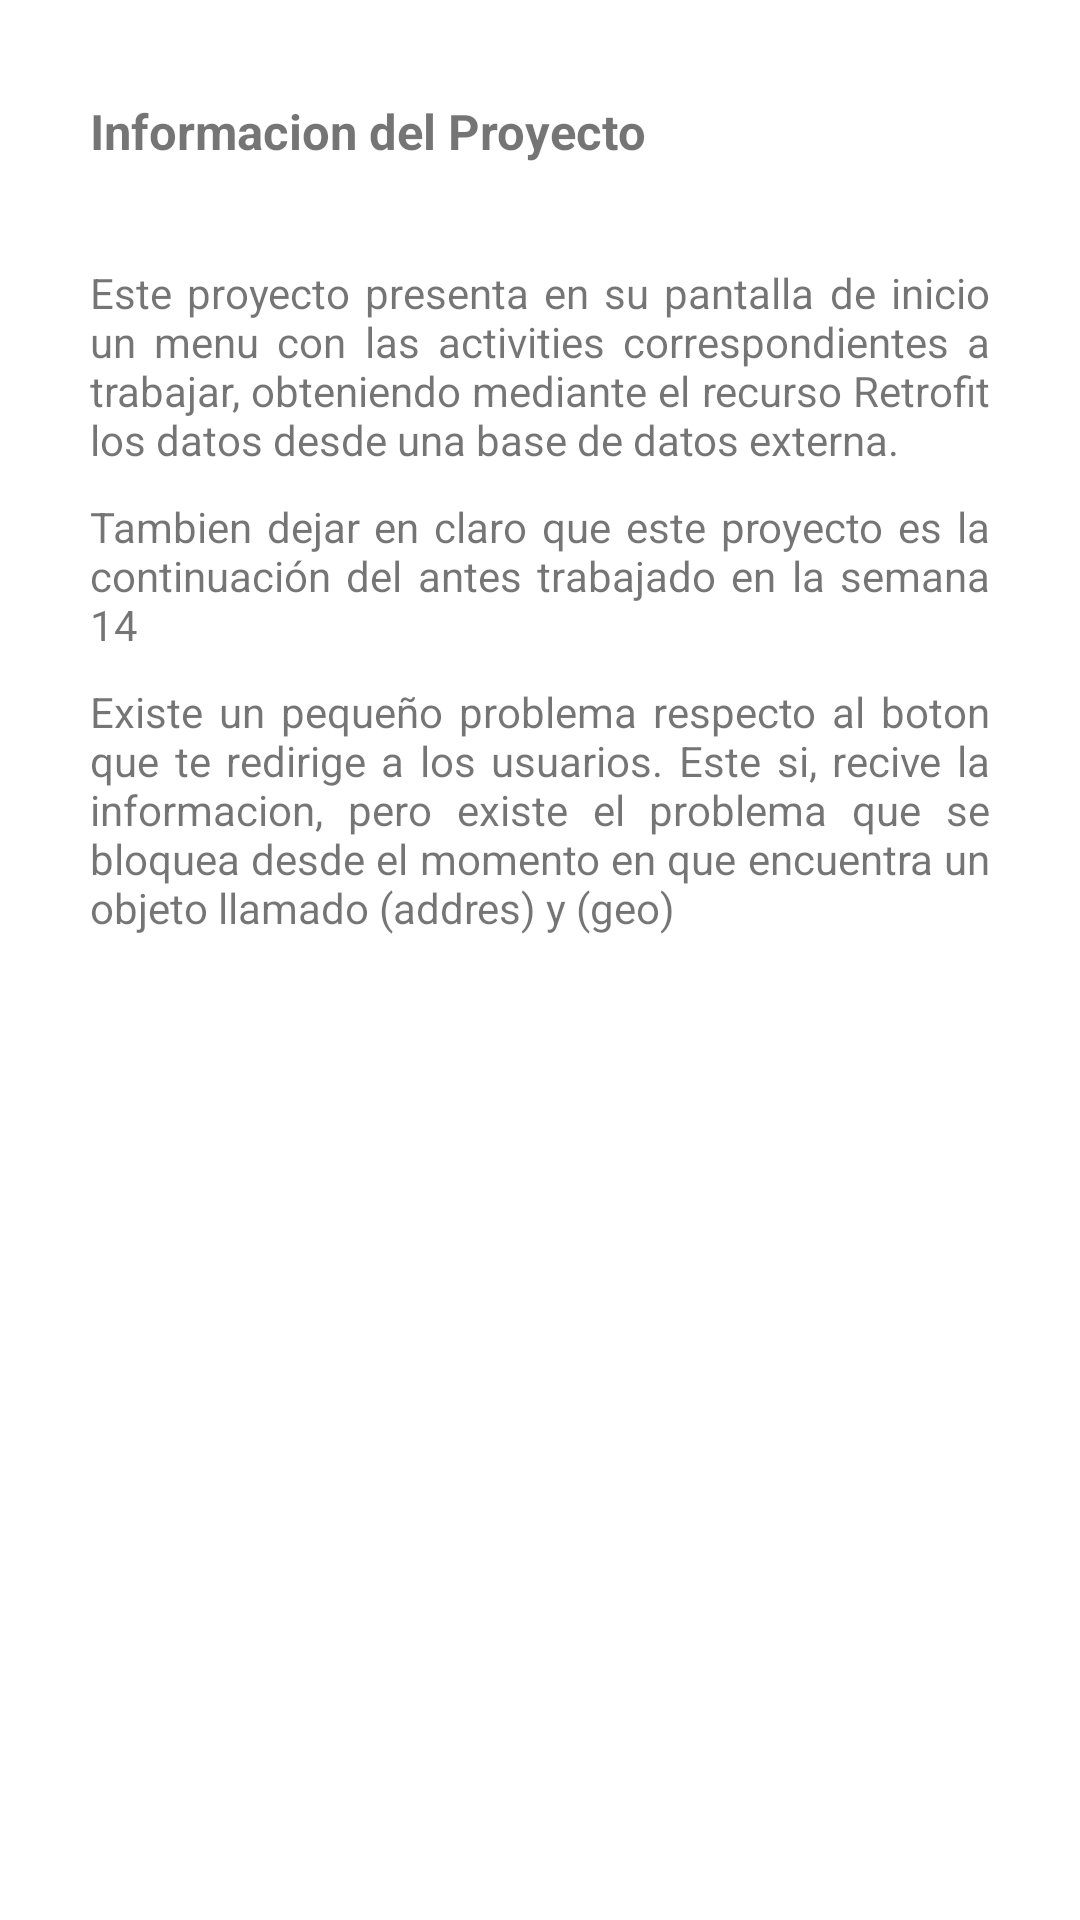

Produce the Android XML layout that renders to this screen, including the resource entries it uses.
<!-- AndroidManifest.xml: application theme Theme.Semana16_retrofit -->
<!-- res/layout/activity_informacion.xml -->
<?xml version="1.0" encoding="utf-8"?>
<androidx.constraintlayout.widget.ConstraintLayout xmlns:android="http://schemas.android.com/apk/res/android"
    xmlns:app="http://schemas.android.com/apk/res-auto"
    xmlns:tools="http://schemas.android.com/tools"
    android:layout_width="match_parent"
    android:layout_height="match_parent"
    android:padding="30dp"
    tools:context=".Informacion">

    <LinearLayout
        android:layout_width="match_parent"
        android:layout_height="match_parent"
        android:orientation="vertical">

        <LinearLayout
            android:id="@+id/containerTitleInformacion"
            android:layout_width="match_parent"
            android:layout_height="wrap_content"
            android:gravity="left"
            android:orientation="horizontal">

            <TextView
                android:id="@+id/titleInformacion"
                android:layout_width="wrap_content"
                android:layout_height="wrap_content"
                android:elegantTextHeight="true"
                android:text="@string/titleInformacion"
                android:textSize="8pt"
                android:textStyle="bold" />
        </LinearLayout>

        <LinearLayout
            android:id="@+id/containerContentInformacion"
            android:layout_width="match_parent"
            android:layout_height="wrap_content"
            android:orientation="vertical"
            android:paddingTop="20dp">

            <LinearLayout
                android:layout_width="match_parent"
                android:layout_height="wrap_content"
                android:layout_marginTop="10dp"
                android:orientation="vertical">

                <TextView
                    android:id="@+id/informacionContent"
                    android:layout_width="match_parent"
                    android:layout_height="wrap_content"
                    android:justificationMode="inter_word"
                    android:text="@string/contentInformacion" />

            </LinearLayout>
            <LinearLayout
                android:layout_width="match_parent"
                android:layout_height="wrap_content"
                android:layout_marginTop="10dp"
                android:orientation="vertical">

                <TextView
                    android:id="@+id/informacionContent"
                    android:layout_width="match_parent"
                    android:layout_height="wrap_content"
                    android:justificationMode="inter_word"
                    android:text="@string/contentInformacion1" />

            </LinearLayout>
            <LinearLayout
                android:layout_width="match_parent"
                android:layout_height="wrap_content"
                android:layout_marginTop="10dp"
                android:orientation="vertical">

                <TextView
                    android:id="@+id/informacionContent"
                    android:layout_width="match_parent"
                    android:layout_height="wrap_content"
                    android:justificationMode="inter_word"
                    android:text="@string/contentInformacion2" />

            </LinearLayout>

        </LinearLayout>

    </LinearLayout>
</androidx.constraintlayout.widget.ConstraintLayout>
<!-- resources referenced by this layout -->
<resources>
  <string name="contentInformacion">Este proyecto presenta en su pantalla de inicio un menu con las activities correspondientes a trabajar, obteniendo mediante el recurso Retrofit los datos desde una base de datos externa.</string>
  <string name="contentInformacion1">Tambien dejar en claro que este proyecto es la continuación del antes trabajado en la semana 14</string>
  <string name="contentInformacion2">Existe un pequeño problema respecto al boton que te redirige a los usuarios. Este si, recive la informacion, pero existe el problema que se bloquea desde el momento en que encuentra un objeto llamado (addres) y (geo)</string>
  <string name="titleInformacion">Informacion del Proyecto</string>
  <style name="Theme.Semana16_retrofit" parent="Theme.MaterialComponents.DayNight.DarkActionBar">
          
          <item name="colorPrimary">@color/purple_500</item>
          <item name="colorPrimaryVariant">@color/purple_700</item>
          <item name="colorOnPrimary">@color/white</item>
          
          <item name="colorSecondary">@color/teal_200</item>
          <item name="colorSecondaryVariant">@color/teal_700</item>
          <item name="colorOnSecondary">@color/black</item>
          
          <item name="android:statusBarColor" tools:targetApi="l">?attr/colorPrimaryVariant</item>
          
      </style>
  <color name="purple_500">#FF6200EE</color>
  <color name="purple_700">#FF3700B3</color>
  <color name="white">#FFFFFFFF</color>
  <color name="teal_200">#FF03DAC5</color>
  <color name="teal_700">#FF018786</color>
  <color name="black">#FF000000</color>
</resources>
